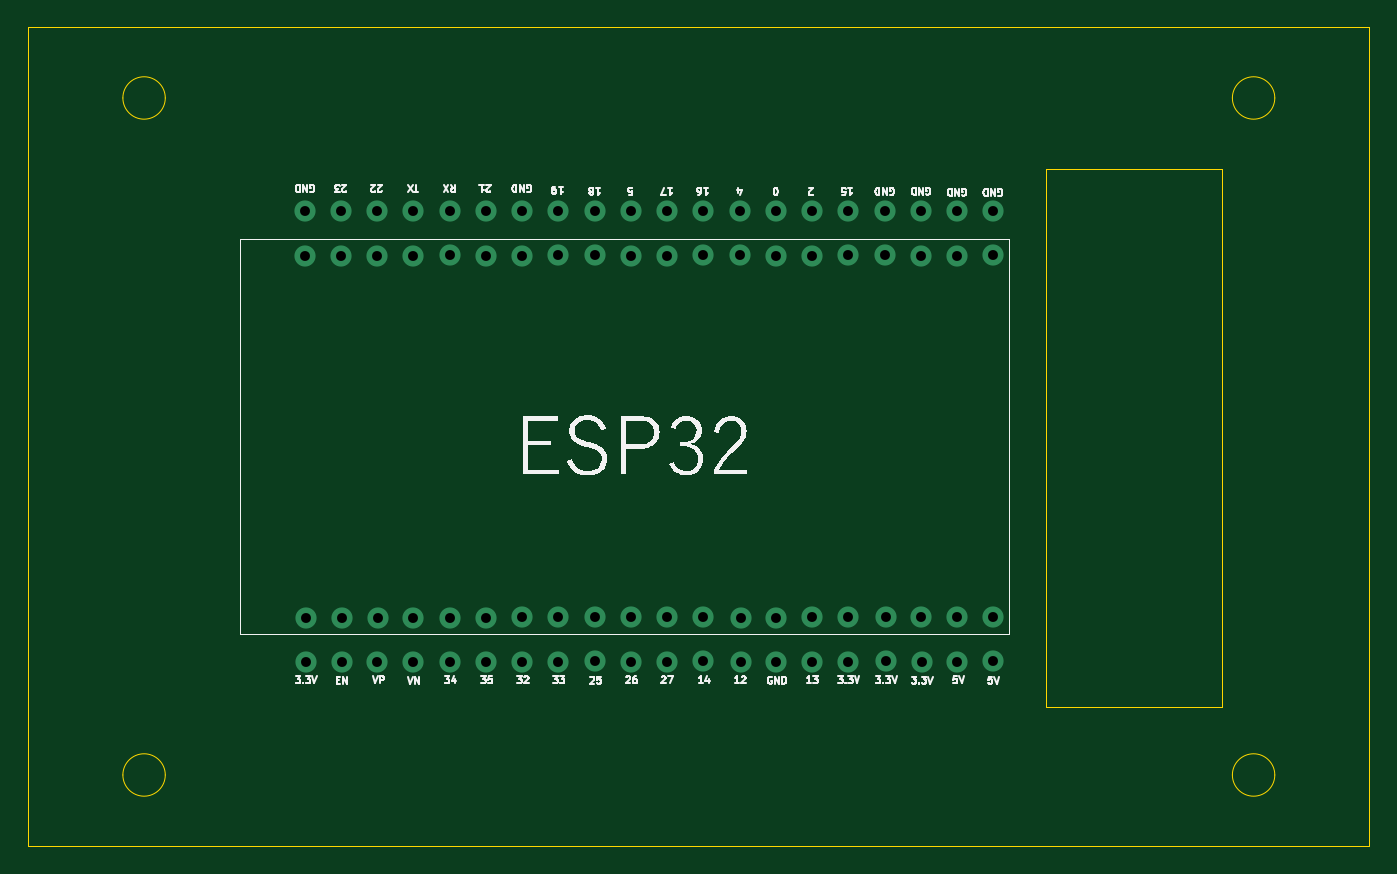
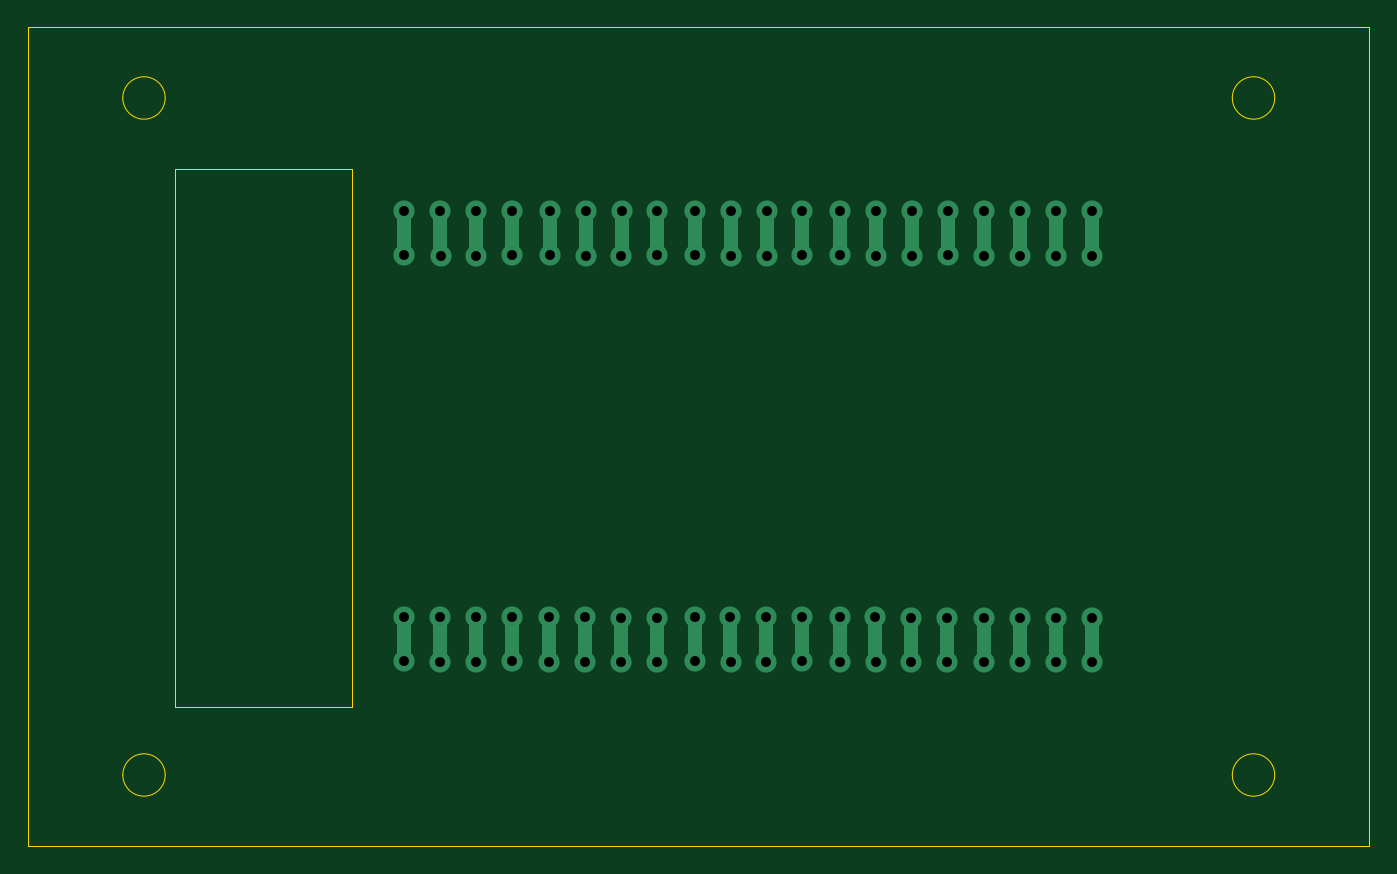
Circuit board: 11 layer files. Board 94.9 x 57.9 mm.
- bottom_copper: ESP32_PCB-B_Cu.gbr (5356 bytes)
- bottom_mask: ESP32_PCB-B_Mask.gbr (472 bytes)
- paste: ESP32_PCB-B_Paste.gbr (467 bytes)
- bottom_silk: ESP32_PCB-B_Silkscreen.gbr (468 bytes)
- outline: ESP32_PCB-Edge_Cuts.gbr (1403 bytes)
- top_copper: ESP32_PCB-F_Cu.gbr (2580 bytes)
- top_mask: ESP32_PCB-F_Mask.gbr (472 bytes)
- paste: ESP32_PCB-F_Paste.gbr (467 bytes)
- top_silk: ESP32_PCB-F_Silkscreen.gbr (52246 bytes)
- drill: ESP32_PCB-NPTH.drl (281 bytes)
- drill: ESP32_PCB-PTH.drl (1564 bytes)

=== bottom_copper: ESP32_PCB-B_Cu.gbr ===
%TF.GenerationSoftware,KiCad,Pcbnew,8.0.2*%
%TF.CreationDate,2024-09-05T16:45:02+09:00*%
%TF.ProjectId,ESP32_PCB,45535033-325f-4504-9342-2e6b69636164,rev?*%
%TF.SameCoordinates,Original*%
%TF.FileFunction,Copper,L2,Bot*%
%TF.FilePolarity,Positive*%
%FSLAX46Y46*%
G04 Gerber Fmt 4.6, Leading zero omitted, Abs format (unit mm)*
G04 Created by KiCad (PCBNEW 8.0.2) date 2024-09-05 16:45:02*
%MOMM*%
%LPD*%
G01*
G04 APERTURE LIST*
%TA.AperFunction,ViaPad*%
%ADD10C,1.500000*%
%TD*%
%TA.AperFunction,Conductor*%
%ADD11C,1.000000*%
%TD*%
G04 APERTURE END LIST*
D10*
%TO.N,*%
X69640000Y-94890000D03*
X74720000Y-91765000D03*
X72180000Y-94910000D03*
X77260000Y-91760000D03*
X77260000Y-94890000D03*
X69640000Y-91770000D03*
X74710000Y-94930000D03*
X72170000Y-91770000D03*
X87490000Y-91750000D03*
X84940000Y-94920000D03*
X97750000Y-91740000D03*
X90130000Y-91750000D03*
X97750000Y-94870000D03*
X95200000Y-94910000D03*
X95210000Y-91745000D03*
X108020000Y-94880000D03*
X105470000Y-94920000D03*
X87490000Y-94880000D03*
X82400000Y-91760000D03*
X92670000Y-94890000D03*
X108020000Y-91750000D03*
X82410000Y-94900000D03*
X100400000Y-91760000D03*
X100400000Y-94880000D03*
X102940000Y-94900000D03*
X79870000Y-94880000D03*
X84950000Y-91755000D03*
X105480000Y-91755000D03*
X79870000Y-91760000D03*
X90130000Y-94870000D03*
X92660000Y-91750000D03*
X102930000Y-91760000D03*
X110670000Y-94870000D03*
X118290000Y-91740000D03*
X118290000Y-94870000D03*
X115740000Y-94910000D03*
X115750000Y-91745000D03*
X110670000Y-91750000D03*
X113210000Y-94890000D03*
X113200000Y-91750000D03*
X69620000Y-66150000D03*
X77240000Y-63020000D03*
X77240000Y-66150000D03*
X74690000Y-66190000D03*
X74700000Y-63025000D03*
X69620000Y-63030000D03*
X72160000Y-66170000D03*
X72150000Y-63030000D03*
X79850000Y-66140000D03*
X87470000Y-63010000D03*
X87470000Y-66140000D03*
X84920000Y-66180000D03*
X84930000Y-63015000D03*
X79850000Y-63020000D03*
X82390000Y-66160000D03*
X82380000Y-63020000D03*
X90110000Y-66130000D03*
X97730000Y-63000000D03*
X97730000Y-66130000D03*
X95180000Y-66170000D03*
X95190000Y-63005000D03*
X90110000Y-63010000D03*
X92650000Y-66150000D03*
X92640000Y-63010000D03*
X100380000Y-66140000D03*
X108000000Y-63010000D03*
X108000000Y-66140000D03*
X105450000Y-66180000D03*
X105460000Y-63015000D03*
X100380000Y-63020000D03*
X102920000Y-66160000D03*
X102910000Y-63020000D03*
X113180000Y-63010000D03*
X110650000Y-63010000D03*
X113190000Y-66150000D03*
X115730000Y-63005000D03*
X115720000Y-66170000D03*
X118270000Y-66130000D03*
X110650000Y-66130000D03*
X118270000Y-63000000D03*
%TD*%
D11*
%TO.N,*%
X84950000Y-91755000D02*
X84960000Y-91745000D01*
X84950000Y-94865000D02*
X84950000Y-91755000D01*
X82400000Y-91760000D02*
X82400000Y-94890000D01*
X87490000Y-94880000D02*
X87490000Y-91750000D01*
X79870000Y-91760000D02*
X79870000Y-94880000D01*
X92660000Y-91750000D02*
X92660000Y-94880000D01*
X90130000Y-91750000D02*
X90130000Y-94870000D01*
X95210000Y-94855000D02*
X95210000Y-91745000D01*
X97750000Y-94870000D02*
X97750000Y-91740000D01*
X95210000Y-91745000D02*
X95220000Y-91735000D01*
X77260000Y-94890000D02*
X77260000Y-91760000D01*
X74720000Y-91765000D02*
X74730000Y-91755000D01*
X69640000Y-91770000D02*
X69640000Y-94890000D01*
X74720000Y-94875000D02*
X74720000Y-91765000D01*
X72170000Y-91770000D02*
X72170000Y-94900000D01*
X100400000Y-91760000D02*
X100400000Y-94880000D01*
X108020000Y-94880000D02*
X108020000Y-91750000D01*
X102930000Y-91760000D02*
X102930000Y-94890000D01*
X105480000Y-94865000D02*
X105480000Y-91755000D01*
X105480000Y-91755000D02*
X105490000Y-91745000D01*
X118290000Y-94870000D02*
X118290000Y-91740000D01*
X115750000Y-91745000D02*
X115760000Y-91735000D01*
X113200000Y-91750000D02*
X113200000Y-94880000D01*
X110670000Y-91750000D02*
X110670000Y-94870000D01*
X115750000Y-94855000D02*
X115750000Y-91745000D01*
X77240000Y-66150000D02*
X77240000Y-63020000D01*
X74700000Y-63025000D02*
X74710000Y-63015000D01*
X72150000Y-63030000D02*
X72150000Y-66160000D01*
X69620000Y-63030000D02*
X69620000Y-66150000D01*
X74700000Y-66135000D02*
X74700000Y-63025000D01*
X87470000Y-66140000D02*
X87470000Y-63010000D01*
X84930000Y-63015000D02*
X84940000Y-63005000D01*
X82380000Y-63020000D02*
X82380000Y-66150000D01*
X79850000Y-63020000D02*
X79850000Y-66140000D01*
X84930000Y-66125000D02*
X84930000Y-63015000D01*
X97730000Y-66130000D02*
X97730000Y-63000000D01*
X95190000Y-63005000D02*
X95200000Y-62995000D01*
X92640000Y-63010000D02*
X92640000Y-66140000D01*
X90110000Y-63010000D02*
X90110000Y-66130000D01*
X95190000Y-66115000D02*
X95190000Y-63005000D01*
X108000000Y-66140000D02*
X108000000Y-63010000D01*
X105460000Y-63015000D02*
X105470000Y-63005000D01*
X102910000Y-63020000D02*
X102910000Y-66150000D01*
X100380000Y-63020000D02*
X100380000Y-66140000D01*
X105460000Y-66125000D02*
X105460000Y-63015000D01*
X113180000Y-66140000D02*
X113190000Y-66150000D01*
X110650000Y-63010000D02*
X110650000Y-66130000D01*
X115720000Y-66170000D02*
X115470000Y-66170000D01*
X115730000Y-66115000D02*
X115730000Y-63005000D01*
X115730000Y-63005000D02*
X115740000Y-62995000D01*
X118270000Y-66130000D02*
X118270000Y-63000000D01*
X115740000Y-66125000D02*
X115730000Y-66115000D01*
X113180000Y-63010000D02*
X113180000Y-66140000D01*
%TD*%
M02*

=== bottom_mask: ESP32_PCB-B_Mask.gbr ===
%TF.GenerationSoftware,KiCad,Pcbnew,8.0.2*%
%TF.CreationDate,2024-09-05T16:45:02+09:00*%
%TF.ProjectId,ESP32_PCB,45535033-325f-4504-9342-2e6b69636164,rev?*%
%TF.SameCoordinates,Original*%
%TF.FileFunction,Soldermask,Bot*%
%TF.FilePolarity,Negative*%
%FSLAX46Y46*%
G04 Gerber Fmt 4.6, Leading zero omitted, Abs format (unit mm)*
G04 Created by KiCad (PCBNEW 8.0.2) date 2024-09-05 16:45:02*
%MOMM*%
%LPD*%
G01*
G04 APERTURE LIST*
G04 APERTURE END LIST*
M02*

=== paste: ESP32_PCB-B_Paste.gbr ===
%TF.GenerationSoftware,KiCad,Pcbnew,8.0.2*%
%TF.CreationDate,2024-09-05T16:45:02+09:00*%
%TF.ProjectId,ESP32_PCB,45535033-325f-4504-9342-2e6b69636164,rev?*%
%TF.SameCoordinates,Original*%
%TF.FileFunction,Paste,Bot*%
%TF.FilePolarity,Positive*%
%FSLAX46Y46*%
G04 Gerber Fmt 4.6, Leading zero omitted, Abs format (unit mm)*
G04 Created by KiCad (PCBNEW 8.0.2) date 2024-09-05 16:45:02*
%MOMM*%
%LPD*%
G01*
G04 APERTURE LIST*
G04 APERTURE END LIST*
M02*

=== bottom_silk: ESP32_PCB-B_Silkscreen.gbr ===
%TF.GenerationSoftware,KiCad,Pcbnew,8.0.2*%
%TF.CreationDate,2024-09-05T16:45:02+09:00*%
%TF.ProjectId,ESP32_PCB,45535033-325f-4504-9342-2e6b69636164,rev?*%
%TF.SameCoordinates,Original*%
%TF.FileFunction,Legend,Bot*%
%TF.FilePolarity,Positive*%
%FSLAX46Y46*%
G04 Gerber Fmt 4.6, Leading zero omitted, Abs format (unit mm)*
G04 Created by KiCad (PCBNEW 8.0.2) date 2024-09-05 16:45:02*
%MOMM*%
%LPD*%
G01*
G04 APERTURE LIST*
G04 APERTURE END LIST*
M02*

=== outline: ESP32_PCB-Edge_Cuts.gbr ===
%TF.GenerationSoftware,KiCad,Pcbnew,8.0.2*%
%TF.CreationDate,2024-09-05T16:45:02+09:00*%
%TF.ProjectId,ESP32_PCB,45535033-325f-4504-9342-2e6b69636164,rev?*%
%TF.SameCoordinates,Original*%
%TF.FileFunction,Profile,NP*%
%FSLAX46Y46*%
G04 Gerber Fmt 4.6, Leading zero omitted, Abs format (unit mm)*
G04 Created by KiCad (PCBNEW 8.0.2) date 2024-09-05 16:45:02*
%MOMM*%
%LPD*%
G01*
G04 APERTURE LIST*
%TA.AperFunction,Profile*%
%ADD10C,0.050000*%
%TD*%
G04 APERTURE END LIST*
D10*
X50000000Y-50000000D02*
X144900000Y-50000000D01*
X144900000Y-107900000D01*
X50000000Y-107900000D01*
X50000000Y-50000000D01*
X122000000Y-60000000D02*
X134500000Y-60000000D01*
X134500000Y-98100000D01*
X122000000Y-98100000D01*
X122000000Y-60000000D01*
X59700000Y-55000000D02*
G75*
G02*
X56700000Y-55000000I-1500000J0D01*
G01*
X56700000Y-55000000D02*
G75*
G02*
X59700000Y-55000000I1500000J0D01*
G01*
X59700000Y-102900000D02*
G75*
G02*
X56700000Y-102900000I-1500000J0D01*
G01*
X56700000Y-102900000D02*
G75*
G02*
X59700000Y-102900000I1500000J0D01*
G01*
X138200000Y-55000000D02*
G75*
G02*
X135200000Y-55000000I-1500000J0D01*
G01*
X135200000Y-55000000D02*
G75*
G02*
X138200000Y-55000000I1500000J0D01*
G01*
X138200000Y-102900000D02*
G75*
G02*
X135200000Y-102900000I-1500000J0D01*
G01*
X135200000Y-102900000D02*
G75*
G02*
X138200000Y-102900000I1500000J0D01*
G01*
M02*

=== top_copper: ESP32_PCB-F_Cu.gbr ===
%TF.GenerationSoftware,KiCad,Pcbnew,8.0.2*%
%TF.CreationDate,2024-09-05T16:45:02+09:00*%
%TF.ProjectId,ESP32_PCB,45535033-325f-4504-9342-2e6b69636164,rev?*%
%TF.SameCoordinates,Original*%
%TF.FileFunction,Copper,L1,Top*%
%TF.FilePolarity,Positive*%
%FSLAX46Y46*%
G04 Gerber Fmt 4.6, Leading zero omitted, Abs format (unit mm)*
G04 Created by KiCad (PCBNEW 8.0.2) date 2024-09-05 16:45:02*
%MOMM*%
%LPD*%
G01*
G04 APERTURE LIST*
%TA.AperFunction,ViaPad*%
%ADD10C,1.500000*%
%TD*%
G04 APERTURE END LIST*
D10*
%TO.N,*%
X69640000Y-94890000D03*
X74720000Y-91765000D03*
X72180000Y-94910000D03*
X77260000Y-91760000D03*
X77260000Y-94890000D03*
X69640000Y-91770000D03*
X74710000Y-94930000D03*
X72170000Y-91770000D03*
X87490000Y-91750000D03*
X84940000Y-94920000D03*
X97750000Y-91740000D03*
X90130000Y-91750000D03*
X97750000Y-94870000D03*
X95200000Y-94910000D03*
X95210000Y-91745000D03*
X108020000Y-94880000D03*
X105470000Y-94920000D03*
X87490000Y-94880000D03*
X82400000Y-91760000D03*
X92670000Y-94890000D03*
X108020000Y-91750000D03*
X82410000Y-94900000D03*
X100400000Y-91760000D03*
X100400000Y-94880000D03*
X102940000Y-94900000D03*
X79870000Y-94880000D03*
X84950000Y-91755000D03*
X105480000Y-91755000D03*
X79870000Y-91760000D03*
X90130000Y-94870000D03*
X92660000Y-91750000D03*
X102930000Y-91760000D03*
X110670000Y-94870000D03*
X118290000Y-91740000D03*
X118290000Y-94870000D03*
X115740000Y-94910000D03*
X115750000Y-91745000D03*
X110670000Y-91750000D03*
X113210000Y-94890000D03*
X113200000Y-91750000D03*
X69620000Y-66150000D03*
X77240000Y-63020000D03*
X77240000Y-66150000D03*
X74690000Y-66190000D03*
X74700000Y-63025000D03*
X69620000Y-63030000D03*
X72160000Y-66170000D03*
X72150000Y-63030000D03*
X79850000Y-66140000D03*
X87470000Y-63010000D03*
X87470000Y-66140000D03*
X84920000Y-66180000D03*
X84930000Y-63015000D03*
X79850000Y-63020000D03*
X82390000Y-66160000D03*
X82380000Y-63020000D03*
X90110000Y-66130000D03*
X97730000Y-63000000D03*
X97730000Y-66130000D03*
X95180000Y-66170000D03*
X95190000Y-63005000D03*
X90110000Y-63010000D03*
X92650000Y-66150000D03*
X92640000Y-63010000D03*
X100380000Y-66140000D03*
X108000000Y-63010000D03*
X108000000Y-66140000D03*
X105450000Y-66180000D03*
X105460000Y-63015000D03*
X100380000Y-63020000D03*
X102920000Y-66160000D03*
X102910000Y-63020000D03*
X113180000Y-63010000D03*
X110650000Y-63010000D03*
X113190000Y-66150000D03*
X115730000Y-63005000D03*
X115720000Y-66170000D03*
X118270000Y-66130000D03*
X110650000Y-66130000D03*
X118270000Y-63000000D03*
%TD*%
M02*

=== top_mask: ESP32_PCB-F_Mask.gbr ===
%TF.GenerationSoftware,KiCad,Pcbnew,8.0.2*%
%TF.CreationDate,2024-09-05T16:45:02+09:00*%
%TF.ProjectId,ESP32_PCB,45535033-325f-4504-9342-2e6b69636164,rev?*%
%TF.SameCoordinates,Original*%
%TF.FileFunction,Soldermask,Top*%
%TF.FilePolarity,Negative*%
%FSLAX46Y46*%
G04 Gerber Fmt 4.6, Leading zero omitted, Abs format (unit mm)*
G04 Created by KiCad (PCBNEW 8.0.2) date 2024-09-05 16:45:02*
%MOMM*%
%LPD*%
G01*
G04 APERTURE LIST*
G04 APERTURE END LIST*
M02*

=== paste: ESP32_PCB-F_Paste.gbr ===
%TF.GenerationSoftware,KiCad,Pcbnew,8.0.2*%
%TF.CreationDate,2024-09-05T16:45:02+09:00*%
%TF.ProjectId,ESP32_PCB,45535033-325f-4504-9342-2e6b69636164,rev?*%
%TF.SameCoordinates,Original*%
%TF.FileFunction,Paste,Top*%
%TF.FilePolarity,Positive*%
%FSLAX46Y46*%
G04 Gerber Fmt 4.6, Leading zero omitted, Abs format (unit mm)*
G04 Created by KiCad (PCBNEW 8.0.2) date 2024-09-05 16:45:02*
%MOMM*%
%LPD*%
G01*
G04 APERTURE LIST*
G04 APERTURE END LIST*
M02*

=== top_silk: ESP32_PCB-F_Silkscreen.gbr (52246 bytes, source omitted) ===
=== drill: ESP32_PCB-NPTH.drl ===
M48
; DRILL file {KiCad 8.0.2} date 2024-09-05T16:45:13+0900
; FORMAT={-:-/ absolute / metric / decimal}
; #@! TF.CreationDate,2024-09-05T16:45:13+09:00
; #@! TF.GenerationSoftware,Kicad,Pcbnew,8.0.2
; #@! TF.FileFunction,NonPlated,1,2,NPTH
FMAT,2
METRIC
%
G90
G05
M30

=== drill: ESP32_PCB-PTH.drl ===
M48
; DRILL file {KiCad 8.0.2} date 2024-09-05T16:45:13+0900
; FORMAT={-:-/ absolute / metric / decimal}
; #@! TF.CreationDate,2024-09-05T16:45:13+09:00
; #@! TF.GenerationSoftware,Kicad,Pcbnew,8.0.2
; #@! TF.FileFunction,Plated,1,2,PTH
FMAT,2
METRIC
; #@! TA.AperFunction,Plated,PTH,ViaDrill
T1C0.700
%
G90
G05
T1
X69.62Y-63.03
X69.62Y-66.15
X69.64Y-91.77
X69.64Y-94.89
X72.15Y-63.03
X72.16Y-66.17
X72.17Y-91.77
X72.18Y-94.91
X74.69Y-66.19
X74.7Y-63.025
X74.71Y-94.93
X74.72Y-91.765
X77.24Y-63.02
X77.24Y-66.15
X77.26Y-91.76
X77.26Y-94.89
X79.85Y-63.02
X79.85Y-66.14
X79.87Y-91.76
X79.87Y-94.88
X82.38Y-63.02
X82.39Y-66.16
X82.4Y-91.76
X82.41Y-94.9
X84.92Y-66.18
X84.93Y-63.015
X84.94Y-94.92
X84.95Y-91.755
X87.47Y-63.01
X87.47Y-66.14
X87.49Y-91.75
X87.49Y-94.88
X90.11Y-63.01
X90.11Y-66.13
X90.13Y-91.75
X90.13Y-94.87
X92.64Y-63.01
X92.65Y-66.15
X92.66Y-91.75
X92.67Y-94.89
X95.18Y-66.17
X95.19Y-63.005
X95.2Y-94.91
X95.21Y-91.745
X97.73Y-63.0
X97.73Y-66.13
X97.75Y-91.74
X97.75Y-94.87
X100.38Y-63.02
X100.38Y-66.14
X100.4Y-91.76
X100.4Y-94.88
X102.91Y-63.02
X102.92Y-66.16
X102.93Y-91.76
X102.94Y-94.9
X105.45Y-66.18
X105.46Y-63.015
X105.47Y-94.92
X105.48Y-91.755
X108.0Y-63.01
X108.0Y-66.14
X108.02Y-91.75
X108.02Y-94.88
X110.65Y-63.01
X110.65Y-66.13
X110.67Y-91.75
X110.67Y-94.87
X113.18Y-63.01
X113.19Y-66.15
X113.2Y-91.75
X113.21Y-94.89
X115.72Y-66.17
X115.73Y-63.005
X115.74Y-94.91
X115.75Y-91.745
X118.27Y-63.0
X118.27Y-66.13
X118.29Y-91.74
X118.29Y-94.87
M30

